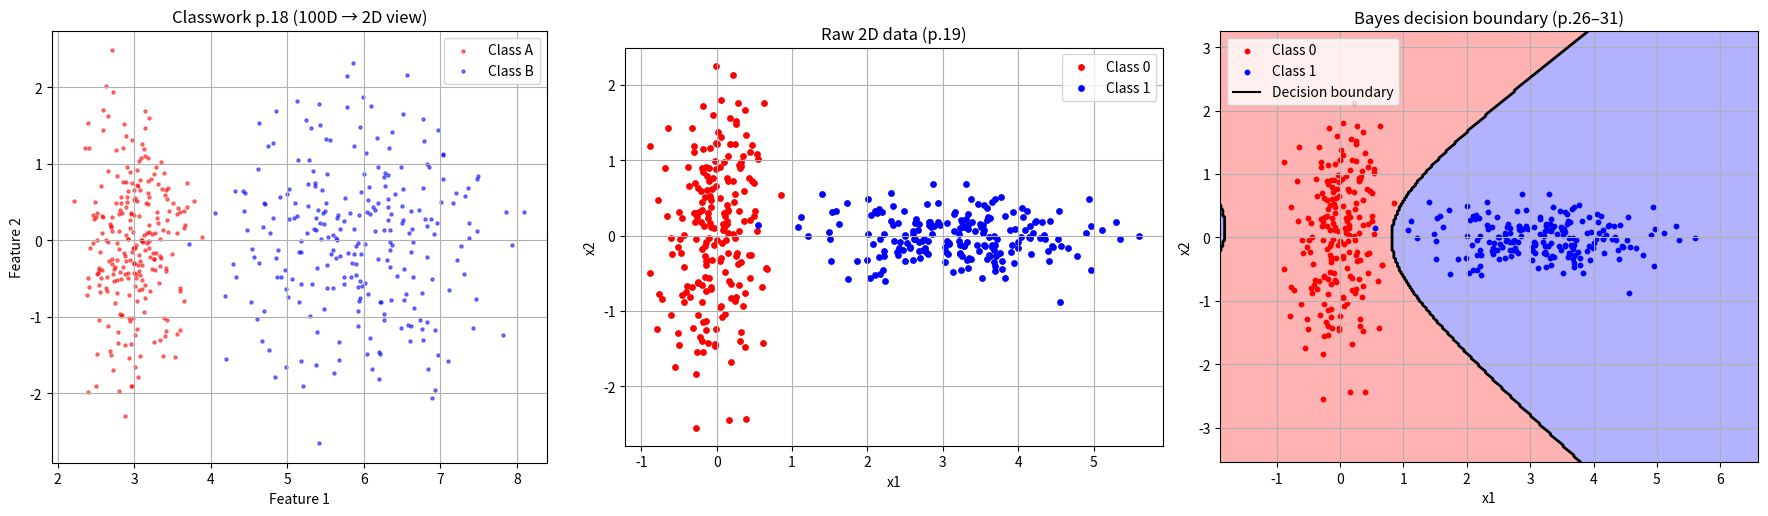

Python code for this plot:
import numpy as np
import matplotlib.pyplot as plt

np.random.seed(0)

# ============================================================
# PART 1 : Classwork หน้า 18
#   เปรียบเทียบการใช้ 1 feature กับ 100 feature ด้วย Bayes Classifier
# ============================================================

n_per_class = 250       # วัตถุชนิดละ 250 ชิ้น
n_features  = 100       # มี feature ทั้งหมด 100 ชนิด

# กำหนด mean / variance ของแต่ละ class (ทุก feature)
mu_A  = np.zeros(n_features)
mu_B  = np.zeros(n_features)
var_A = np.full(n_features, 0.75)   # feature ที่ไม่ช่วยแยก: N(0, 0.75)
var_B = np.full(n_features, 0.75)

# feature ที่ 1 เป็นตัวที่ใช้แยก class
# Class A ~ N(3, 0.10) , Class B ~ N(6, 0.75)
mu_A[0]  = 3.0
mu_B[0]  = 6.0
var_A[0] = 0.10
var_B[0] = 0.75

# สุ่มข้อมูลจาก Gaussian (feature แต่ละตัว independent)
X_A = np.random.normal(mu_A, np.sqrt(var_A), size=(n_per_class, n_features))
X_B = np.random.normal(mu_B, np.sqrt(var_B), size=(n_per_class, n_features))

X = np.vstack([X_A, X_B])
y = np.array([0]*n_per_class + [1]*n_per_class)   # 0 = Class A, 1 = Class B

def log_gaussian_prob(x, mu, var):
    return -0.5 * (np.log(2*np.pi*var) + (x - mu)**2 / var)

def bayes_predict_highdim(X_in, use_all_features=True):
    feats = slice(None) if use_all_features else slice(0, 1)
    x   = X_in[:, feats]
    muA = mu_A[feats]
    muB = mu_B[feats]
    vA  = var_A[feats]
    vB  = var_B[feats]

    log_pA = np.sum(log_gaussian_prob(x, muA, vA), axis=1) + np.log(0.5)
    log_pB = np.sum(log_gaussian_prob(x, muB, vB), axis=1) + np.log(0.5)
    return (log_pB > log_pA).astype(int)

acc_1   = np.mean(bayes_predict_highdim(X, use_all_features=False) == y)
acc_100 = np.mean(bayes_predict_highdim(X, use_all_features=True)  == y)

print('=== Classwork p.18 ===')
print(f'Accuracy ด้วย 1 feature   = {acc_1:.3f}')
print(f'Accuracy ด้วย 100 feature = {acc_100:.3f}\n')

# ============================================================
# PART 2 : Classwork หน้า 19–32
#   Bayes classification for 2D multivariate normal data
# ============================================================

# Data Representation: 2D Gaussian 2 classes
mean0 = np.array([0.0, 0.0])      # Class 0
mean1 = np.array([3.2, 0.0])      # Class 1

Sigma0 = np.array([[0.10, 0.0],
                   [0.0,  0.75]])  # Class 0 covariance
Sigma1 = np.array([[0.75, 0.0],
                   [0.0,  0.10]])  # Class 1 covariance

N0 = 200
N1 = 200

X0 = np.random.multivariate_normal(mean0, Sigma0, size=N0)
X1 = np.random.multivariate_normal(mean1, Sigma1, size=N1)

# Estimate parameters
mu0_hat = X0.mean(axis=0)
mu1_hat = X1.mean(axis=0)
Sigma0_hat = np.cov(X0, rowvar=False)
Sigma1_hat = np.cov(X1, rowvar=False)

print('=== Estimated parameters (p.20–21) ===')
print('mu0_hat =', mu0_hat)
print('mu1_hat =', mu1_hat)
print('Sigma0_hat =\n', Sigma0_hat)
print('Sigma1_hat =\n', Sigma1_hat, '\n')

# Class priors
pi0 = N0 / (N0 + N1)
pi1 = N1 / (N0 + N1)
print('Class priors (p.22):')
print('P(Class=0) =', pi0)
print('P(Class=1) =', pi1, '\n')

def log_gaussian_pdf_2d(x, mu, Sigma):
    x = np.atleast_2d(x)
    d = x.shape[1]
    invS = np.linalg.inv(Sigma)
    sign, logdet = np.linalg.slogdet(Sigma)
    diff = x - mu
    qf = np.einsum('...i,ij,...j->...', diff, invS, diff)
    return -0.5 * (d * np.log(2*np.pi) + logdet + qf)

def predict_bayes_2d(x):
    log_p0 = log_gaussian_pdf_2d(x, mu0_hat, Sigma0_hat) + np.log(pi0)
    log_p1 = log_gaussian_pdf_2d(x, mu1_hat, Sigma1_hat) + np.log(pi1)
    return (log_p1 > log_p0).astype(int)

X_2d = np.vstack([X0, X1])
y_2d = np.array([0]*N0 + [1]*N1)
y_pred_2d = predict_bayes_2d(X_2d)
acc_2d = np.mean(y_pred_2d == y_2d)
print('=== Bayes 2D accuracy (p.26 decision rule) ===')
print(f'Accuracy (2D Bayes) = {acc_2d:.3f}\n')

# ============================================================
# PLOTTING : รวม 3 กราฟในหน้าต่างเดียว
#   1) 100D data (feature1 vs feature2)
#   2) 2D raw data
#   3) 2D decision boundary
# ============================================================

fig, axes = plt.subplots(1, 3, figsize=(18, 5))

# ---------- กราฟที่ 1 : High-dimensional data (project มา 2D) ----------
ax1 = axes[0]
ax1.scatter(X_A[:, 0], X_A[:, 1], marker='.', s=20, alpha=0.5,
            color='red', label='Class A')
ax1.scatter(X_B[:, 0], X_B[:, 1], marker='.', s=20, alpha=0.5,
            color='blue', label='Class B')
ax1.set_xlabel('Feature 1')
ax1.set_ylabel('Feature 2')
ax1.set_title('Classwork p.18 (100D → 2D view)')
ax1.grid(True)
ax1.legend()
ax1.set_aspect('equal', 'box')

# ---------- กราฟที่ 2 : 2D Raw data ----------
ax2 = axes[1]
ax2.scatter(X0[:, 0], X0[:, 1], s=15, c='red',  label='Class 0')
ax2.scatter(X1[:, 0], X1[:, 1], s=15, c='blue', label='Class 1')
ax2.set_xlabel('x1')
ax2.set_ylabel('x2')
ax2.set_title('Raw 2D data (p.19)')
ax2.grid(True)
ax2.legend()
ax2.set_aspect('equal', 'box')

# ---------- กราฟที่ 3 : Decision boundary ----------
ax3 = axes[2]

x_min, x_max = X_2d[:, 0].min() - 1, X_2d[:, 0].max() + 1
y_min, y_max = X_2d[:, 1].min() - 1, X_2d[:, 1].max() + 1

xx, yy = np.meshgrid(np.linspace(x_min, x_max, 300),
                     np.linspace(y_min, y_max, 300))
grid = np.c_[xx.ravel(), yy.ravel()]
zz = predict_bayes_2d(grid).reshape(xx.shape)

# พื้นหลังเป็น decision region
ax3.contourf(xx, yy, zz, levels=[-0.5, 0.5, 1.5],
             alpha=0.3, colors=['red', 'blue'])

# จุดข้อมูลจริง
ax3.scatter(X0[:, 0], X0[:, 1], s=10, c='red',  label='Class 0')
ax3.scatter(X1[:, 0], X1[:, 1], s=10, c='blue', label='Class 1')

# เส้น decision boundary (posterior เท่ากัน)
ax3.contour(xx, yy, zz, levels=[0.5], colors='k', linewidths=2)
ax3.plot([], [], 'k-', label='Decision boundary')  # ไว้ใช้ใน legend

ax3.set_xlabel('x1')
ax3.set_ylabel('x2')
ax3.set_title('Bayes decision boundary (p.26–31)')
ax3.grid(True)
ax3.legend(loc='upper left')
ax3.set_aspect('equal', 'box')

fig.tight_layout()
plt.show()
